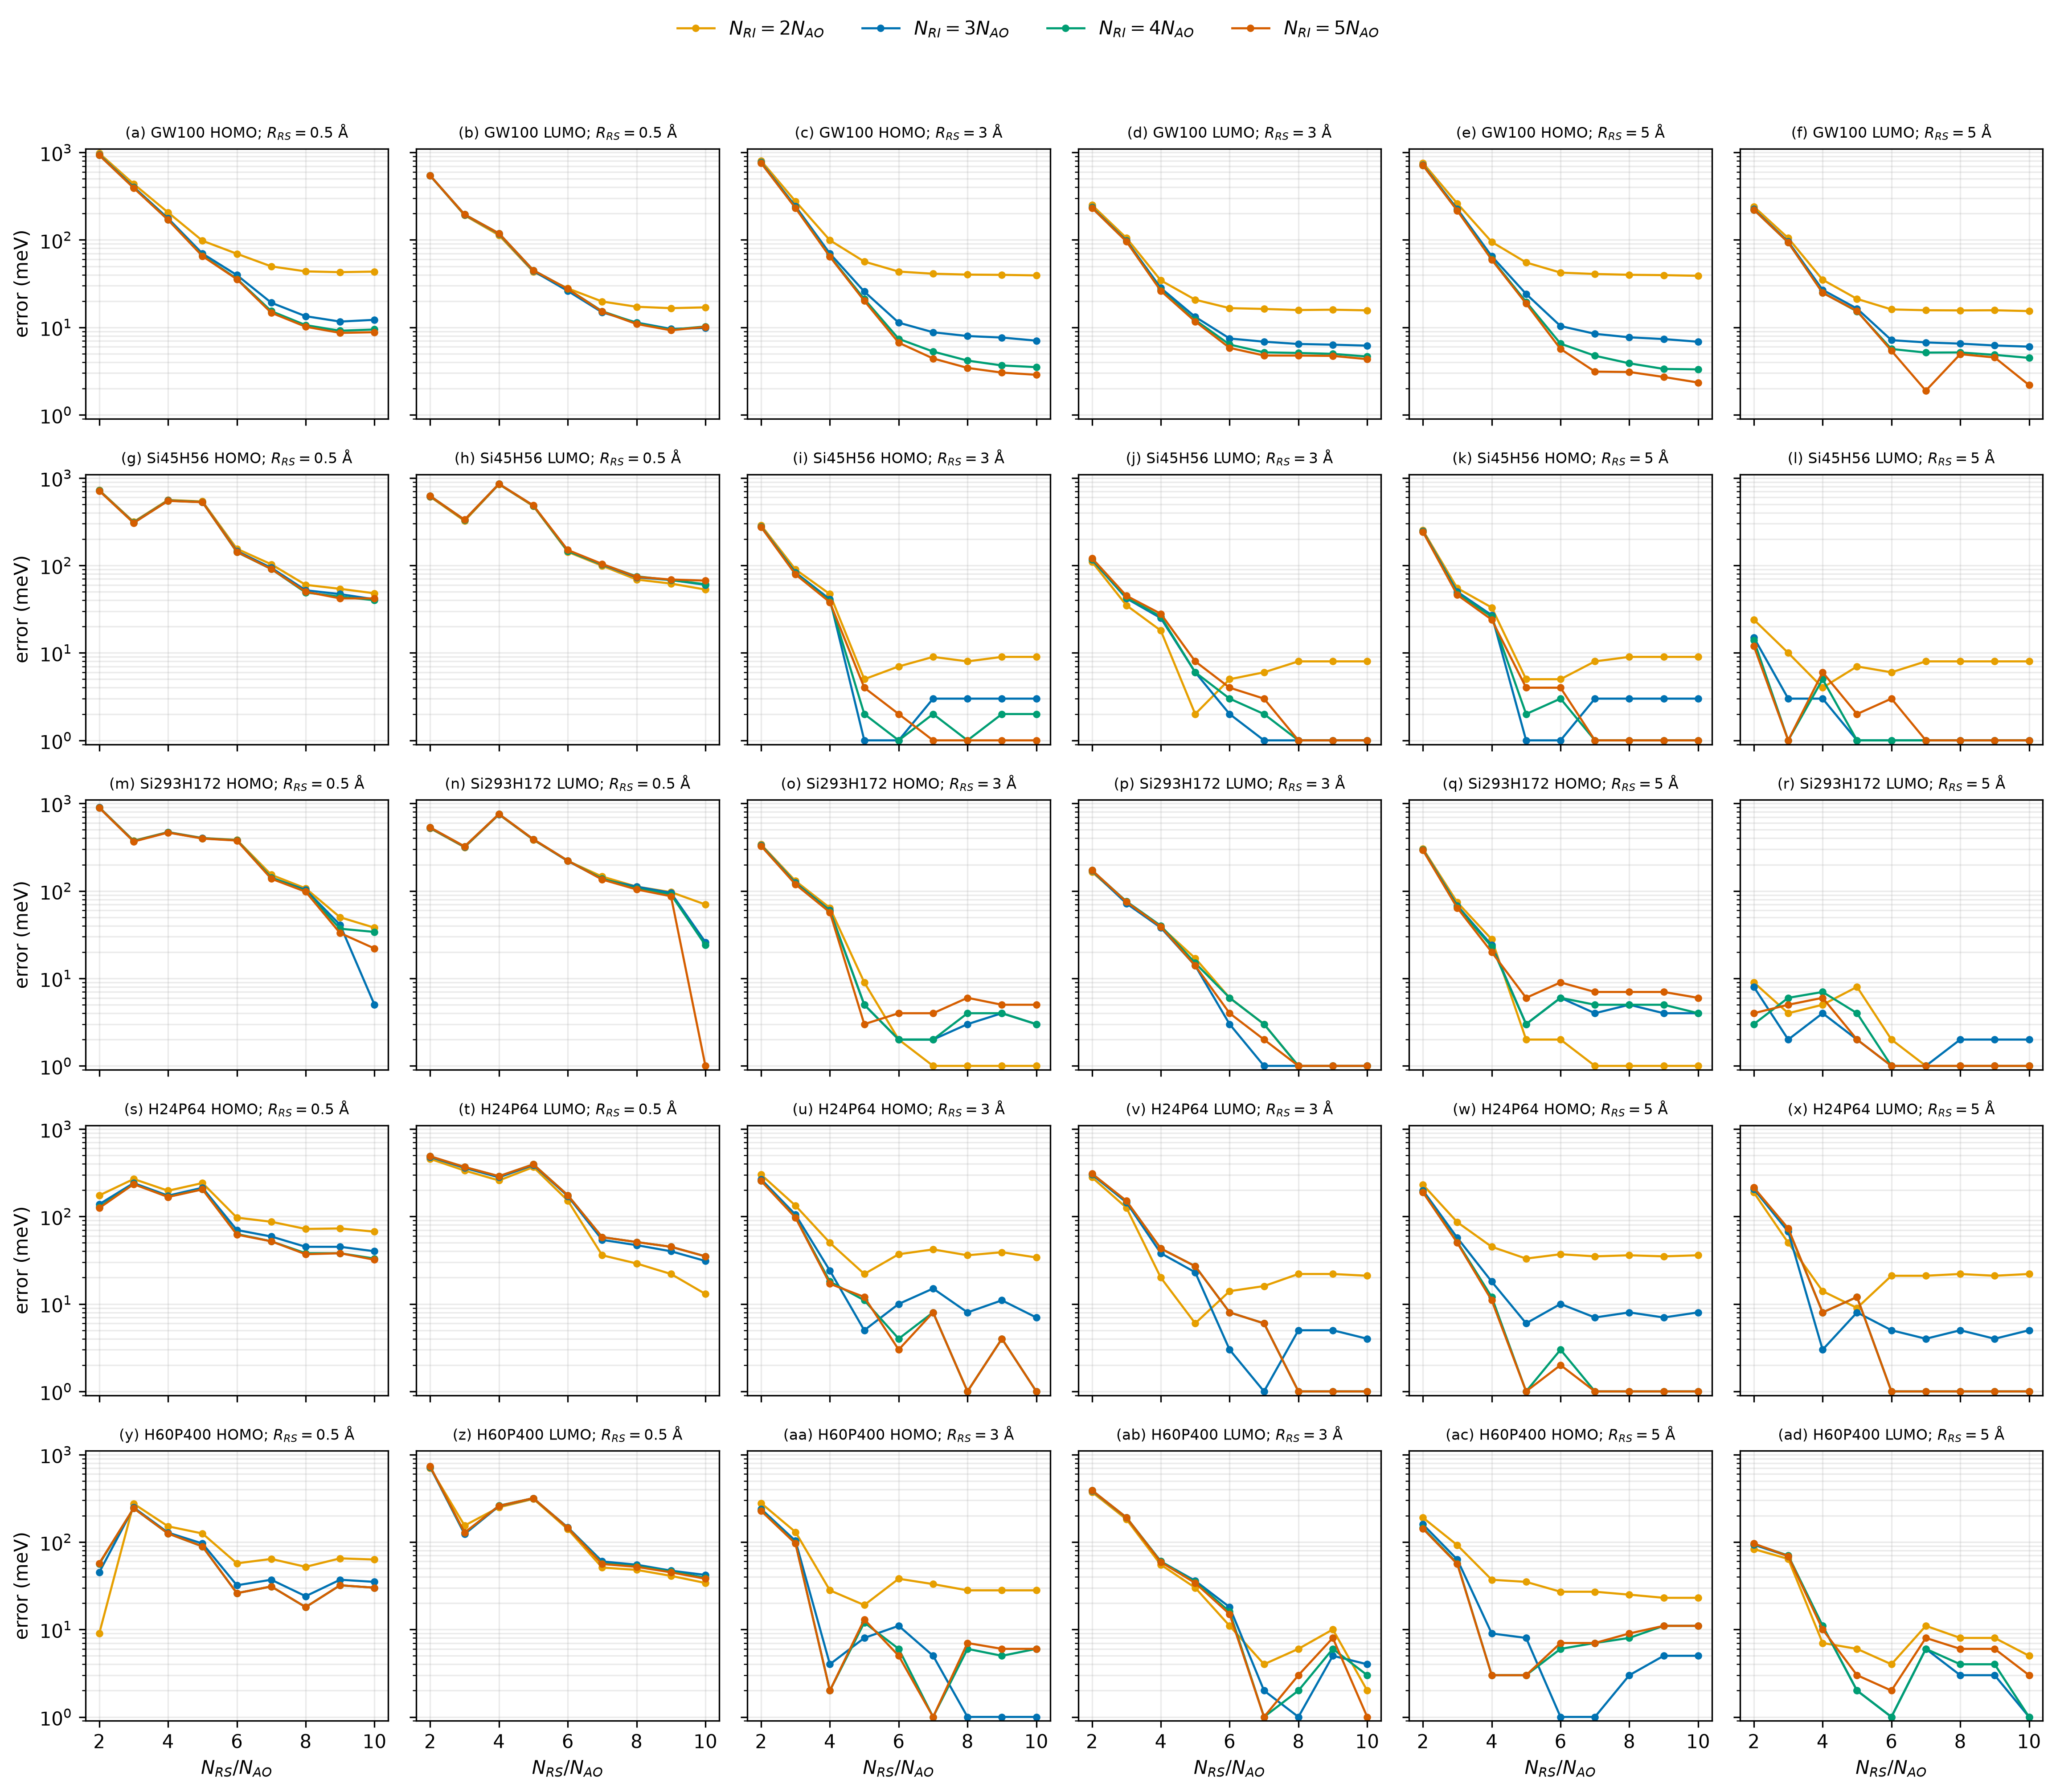

The data file committed next to this chart (first rows):
panel, system, radius_angstrom, orbital, ri_ao_ratio, rs_ao_ratio, coverage, raw_error_meV, error_meV, p95_abs_error_meV, max_abs_error_meV, worst_molecule, worst_signed_error_meV
a, GW100, 0.5, HOMO, 2, 2, 100/100, 978.3, 978.3, 2586, 3577, 16_F2, 3577
a, GW100, 0.5, HOMO, 2, 3, 100/100, 436.5, 436.5, 1081, 1624, 16_F2, 1624
a, GW100, 0.5, HOMO, 2, 4, 100/100, 206.1, 206.1, 513.5, 853, 100_CuCN, 853
a, GW100, 0.5, HOMO, 2, 5, 100/100, 97.84, 97.84, 217, 867, 100_CuCN, 867
a, GW100, 0.5, HOMO, 2, 6, 100/100, 69.46, 69.46, 194.1, 938, 100_CuCN, 938
a, GW100, 0.5, HOMO, 2, 7, 100/100, 49.8, 49.8, 127.5, 877, 100_CuCN, 877
a, GW100, 0.5, HOMO, 2, 8, 100/100, 43.67, 43.67, 132.2, 872, 100_CuCN, 872
a, GW100, 0.5, HOMO, 2, 9, 100/100, 42.78, 42.78, 129.2, 869, 100_CuCN, 869
a, GW100, 0.5, HOMO, 2, 10, 100/100, 43.43, 43.43, 122.5, 869, 100_CuCN, 869
a, GW100, 0.5, HOMO, 3, 2, 100/100, 943, 943, 2471, 3461, 16_F2, 3461
a, GW100, 0.5, HOMO, 3, 3, 100/100, 402.9, 402.9, 993.8, 1538, 16_F2, 1538
a, GW100, 0.5, HOMO, 3, 4, 100/100, 176.3, 176.3, 431.4, 794, 19_I2, 794
a, GW100, 0.5, HOMO, 3, 5, 100/100, 69.74, 69.74, 182.2, 380, 38_CI4, 380
a, GW100, 0.5, HOMO, 3, 6, 100/100, 39.61, 39.61, 131.6, 192, 64_AlI3, 192
a, GW100, 0.5, HOMO, 3, 7, 100/100, 19.13, 19.13, 55.1, 86, 12_Rb2, 86
a, GW100, 0.5, HOMO, 3, 8, 100/100, 13.42, 13.42, 39.05, 83, 12_Rb2, 83
a, GW100, 0.5, HOMO, 3, 9, 100/100, 11.65, 11.65, 33.25, 84, 12_Rb2, 84
a, GW100, 0.5, HOMO, 3, 10, 100/100, 12.2, 12.2, 36.35, 84, 12_Rb2, 84
a, GW100, 0.5, HOMO, 4, 2, 100/100, 932, 932, 2463, 3446, 16_F2, 3446
a, GW100, 0.5, HOMO, 4, 3, 100/100, 395.6, 395.6, 955.5, 1525, 16_F2, 1525
a, GW100, 0.5, HOMO, 4, 4, 100/100, 170.7, 170.7, 414.3, 787, 19_I2, 787
a, GW100, 0.5, HOMO, 4, 5, 100/100, 66.08, 66.08, 176.1, 370, 38_CI4, 370
a, GW100, 0.5, HOMO, 4, 6, 100/100, 36.01, 36.01, 123.8, 187, 64_AlI3, 187
a, GW100, 0.5, HOMO, 4, 7, 100/100, 15.33, 15.33, 49.05, 60, 23_C4H10, 60
a, GW100, 0.5, HOMO, 4, 8, 100/100, 10.61, 10.61, 32.2, 57, 27_C3H6, 57
a, GW100, 0.5, HOMO, 4, 9, 100/100, 9.15, 9.15, 27.4, 61, 54_LiF, 61
a, GW100, 0.5, HOMO, 4, 10, 100/100, 9.46, 9.46, 28.2, 100, 23_C4H10, 100
a, GW100, 0.5, HOMO, 5, 2, 100/100, 928.4, 928.4, 2425, 3444, 16_F2, 3444
a, GW100, 0.5, HOMO, 5, 3, 100/100, 392.5, 392.5, 928.8, 1522, 16_F2, 1522
a, GW100, 0.5, HOMO, 5, 4, 100/100, 169.4, 169.4, 413.4, 783, 19_I2, 783
a, GW100, 0.5, HOMO, 5, 5, 100/100, 65.24, 65.24, 175.1, 370, 38_CI4, 370
a, GW100, 0.5, HOMO, 5, 6, 100/100, 35.57, 35.57, 123.8, 186, 64_AlI3, 186
a, GW100, 0.5, HOMO, 5, 7, 100/100, 14.69, 14.69, 48.05, 61, 23_C4H10, 61
a, GW100, 0.5, HOMO, 5, 8, 100/100, 10.17, 10.17, 29.15, 57, 27_C3H6, 57
a, GW100, 0.5, HOMO, 5, 9, 100/100, 8.65, 8.65, 25.05, 61, 54_LiF, 61
a, GW100, 0.5, HOMO, 5, 10, 100/100, 8.81, 8.81, 27, 98, 23_C4H10, 98
b, GW100, 0.5, LUMO, 2, 2, 100/100, 542.8, 542.8, 1168, 7568, 43_LiH, -7568
b, GW100, 0.5, LUMO, 2, 3, 100/100, 191, 191, 405.9, 1433, 38_CI4, -1433
b, GW100, 0.5, LUMO, 2, 4, 100/100, 113.1, 113.1, 391.3, 753, 16_F2, -753
b, GW100, 0.5, LUMO, 2, 5, 100/100, 43.17, 43.17, 103.3, 195, 37_CBr4, -195
b, GW100, 0.5, LUMO, 2, 6, 100/100, 27.9, 27.9, 74.9, 209, 84_BeO, -209
b, GW100, 0.5, LUMO, 2, 7, 100/100, 19.75, 19.75, 65.05, 247, 84_BeO, -247
b, GW100, 0.5, LUMO, 2, 8, 100/100, 17.2, 17.2, 66, 266, 84_BeO, -266
b, GW100, 0.5, LUMO, 2, 9, 100/100, 16.58, 16.58, 44.15, 257, 84_BeO, -257
b, GW100, 0.5, LUMO, 2, 10, 100/100, 16.94, 16.94, 45.55, 273, 84_BeO, -273
b, GW100, 0.5, LUMO, 3, 2, 100/100, 543, 543, 1210, 7554, 43_LiH, -7554
b, GW100, 0.5, LUMO, 3, 3, 100/100, 193.8, 193.8, 421.8, 1441, 38_CI4, -1441
b, GW100, 0.5, LUMO, 3, 4, 100/100, 117.4, 117.4, 408.9, 777, 16_F2, -777
b, GW100, 0.5, LUMO, 3, 5, 100/100, 44.05, 44.05, 113.2, 215, 37_CBr4, -215
b, GW100, 0.5, LUMO, 3, 6, 100/100, 26.09, 26.09, 71.8, 215, 84_BeO, -215
b, GW100, 0.5, LUMO, 3, 7, 100/100, 14.85, 14.85, 41.05, 252, 84_BeO, -252
b, GW100, 0.5, LUMO, 3, 8, 100/100, 11.36, 11.36, 24.05, 271, 84_BeO, -271
b, GW100, 0.5, LUMO, 3, 9, 100/100, 9.6, 9.6, 21, 262, 84_BeO, -262
b, GW100, 0.5, LUMO, 3, 10, 100/100, 9.86, 9.86, 25, 278, 84_BeO, -278
b, GW100, 0.5, LUMO, 4, 2, 100/100, 543.5, 543.5, 1225, 7417, 43_LiH, -7417
b, GW100, 0.5, LUMO, 4, 3, 100/100, 195.4, 195.4, 426.9, 1445, 38_CI4, -1445
b, GW100, 0.5, LUMO, 4, 4, 100/100, 118.7, 118.7, 417.4, 788, 16_F2, -788
b, GW100, 0.5, LUMO, 4, 5, 100/100, 44.98, 44.98, 120, 224, 37_CBr4, -224
b, GW100, 0.5, LUMO, 4, 6, 100/100, 27.48, 27.48, 74.65, 216, 84_BeO, -216
b, GW100, 0.5, LUMO, 4, 7, 100/100, 15.29, 15.29, 41.15, 253, 84_BeO, -253
... 1,020 more rows
